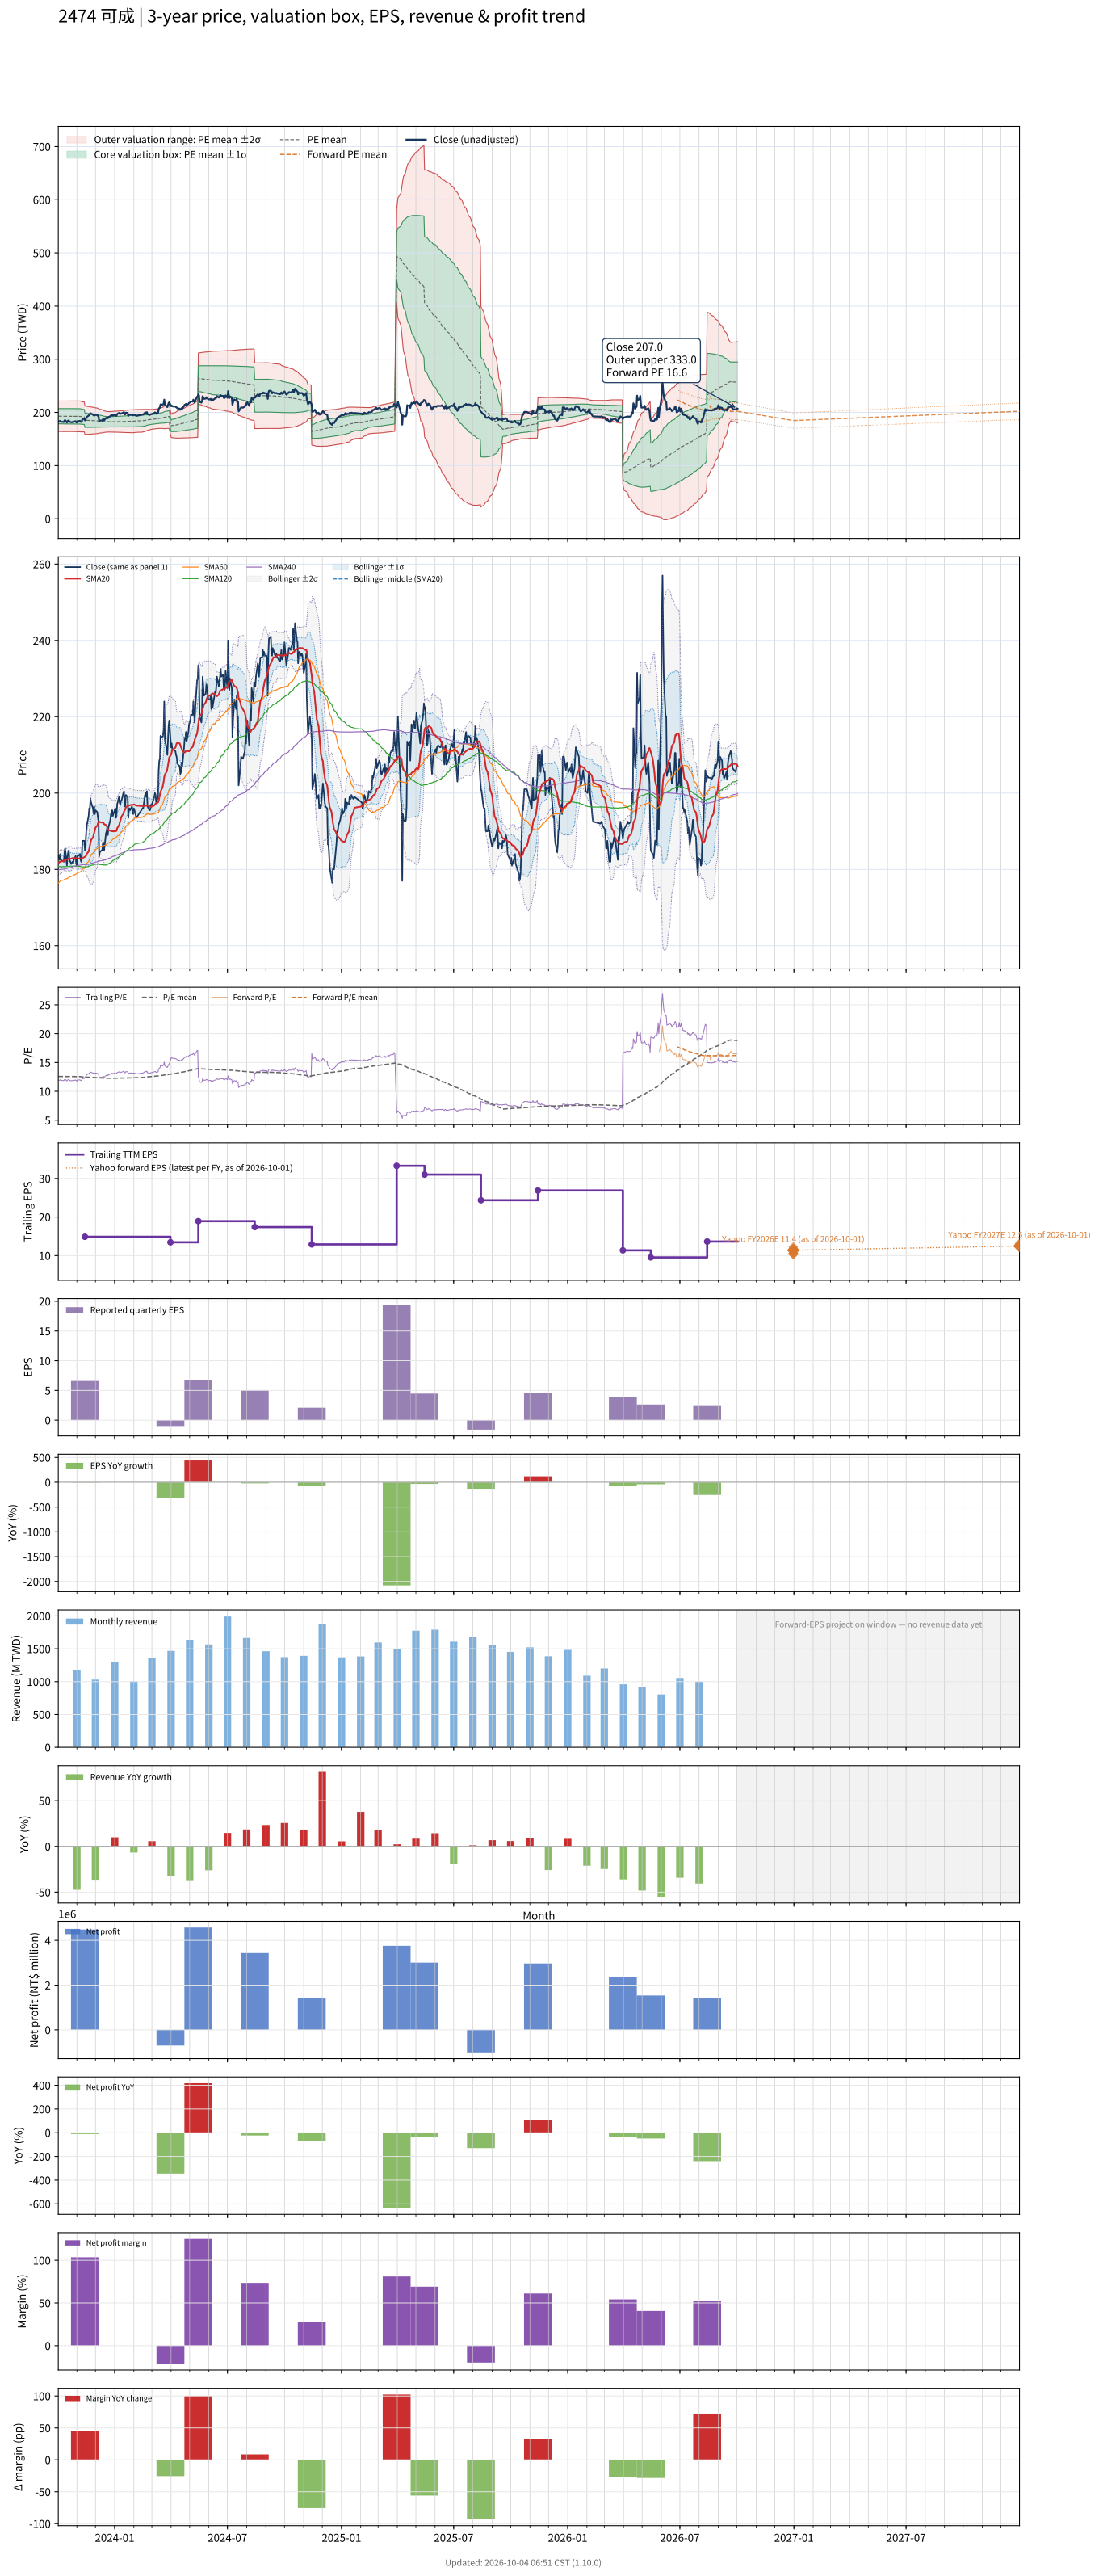

Values plotted in this chart, from the file beside it:
# chart-version: skill-stock-dynamic-val…
date, close, available_date, period_end, eps, ttm_eps, pe, pe_mean, pe_std, price_m2, price_m1, price_mean, price_p1, price_p2, as_of_date, forward_eps, forward_pe, forward_pe_mean, forward_pe_std, forward_price_m2, forward_price_m1, forward_price_mean, forward_price_p1, forward_price_p2
2023-10-02, 183.5, 2023-08-14, 2023-06-30, 6.59, 15.34, 11.96, 12.57, 0.9296, 164.4, 178.6, 192.9, 207.2, 221.4, , , , , , , , , , 
2023-10-03, 183.5, 2023-08-14, 2023-06-30, 6.59, 15.34, 11.96, 12.57, 0.9307, 164.3, 178.6, 192.9, 207.1, 221.4, , , , , , , , , , 
2023-10-04, 182.5, 2023-08-14, 2023-06-30, 6.59, 15.34, 11.9, 12.57, 0.9318, 164.3, 178.5, 192.8, 207.1, 221.4, , , , , , , , , , 
2023-10-05, 184, 2023-08-14, 2023-06-30, 6.59, 15.34, 11.99, 12.57, 0.9325, 164.2, 178.5, 192.8, 207.1, 221.4, , , , , , , , , , 
2023-10-06, 182.5, 2023-08-14, 2023-06-30, 6.59, 15.34, 11.9, 12.57, 0.9337, 164.1, 178.5, 192.8, 207.1, 221.4, , , , , , , , , , 
2023-10-11, 182, 2023-08-14, 2023-06-30, 6.59, 15.34, 11.86, 12.57, 0.9352, 164.1, 178.4, 192.8, 207.1, 221.4, , , , , , , , , , 
2023-10-12, 184.5, 2023-08-14, 2023-06-30, 6.59, 15.34, 12.03, 12.57, 0.9353, 164.1, 178.4, 192.7, 207.1, 221.4, , , , , , , , , , 
2023-10-13, 185.5, 2023-08-14, 2023-06-30, 6.59, 15.34, 12.09, 12.57, 0.9349, 164.1, 178.4, 192.8, 207.1, 221.4, , , , , , , , , , 
2023-10-16, 181, 2023-08-14, 2023-06-30, 6.59, 15.34, 11.8, 12.56, 0.9358, 164, 178.4, 192.7, 207.1, 221.5, , , , , , , , , , 
2023-10-17, 183.5, 2023-08-14, 2023-06-30, 6.59, 15.34, 11.96, 12.56, 0.9356, 164, 178.4, 192.7, 207.1, 221.4, , , , , , , , , , 
2023-10-18, 184.5, 2023-08-14, 2023-06-30, 6.59, 15.34, 12.03, 12.57, 0.935, 164.1, 178.4, 192.8, 207.1, 221.4, , , , , , , , , , 
2023-10-19, 185, 2023-08-14, 2023-06-30, 6.59, 15.34, 12.06, 12.57, 0.9334, 164.2, 178.5, 192.8, 207.1, 221.4, , , , , , , , , , 
2023-10-20, 182.5, 2023-08-14, 2023-06-30, 6.59, 15.34, 11.9, 12.57, 0.9331, 164.2, 178.5, 192.8, 207.1, 221.4, , , , , , , , , , 
2023-10-23, 181.5, 2023-08-14, 2023-06-30, 6.59, 15.34, 11.83, 12.57, 0.9332, 164.2, 178.5, 192.8, 207.1, 221.4, , , , , , , , , , 
2023-10-24, 181.5, 2023-08-14, 2023-06-30, 6.59, 15.34, 11.83, 12.57, 0.9337, 164.1, 178.5, 192.8, 207.1, 221.4, , , , , , , , , , 
2023-10-25, 182, 2023-08-14, 2023-06-30, 6.59, 15.34, 11.86, 12.57, 0.9346, 164.1, 178.4, 192.8, 207.1, 221.4, , , , , , , , , , 
2023-10-26, 181.5, 2023-08-14, 2023-06-30, 6.59, 15.34, 11.83, 12.57, 0.9355, 164.1, 178.4, 192.8, 207.1, 221.4, , , , , , , , , , 
2023-10-27, 182.5, 2023-08-14, 2023-06-30, 6.59, 15.34, 11.9, 12.57, 0.9356, 164, 178.4, 192.7, 207.1, 221.5, , , , , , , , , , 
2023-10-30, 183.5, 2023-08-14, 2023-06-30, 6.59, 15.34, 11.96, 12.56, 0.9357, 164, 178.4, 192.7, 207.1, 221.5, , , , , , , , , , 
2023-10-31, 181.5, 2023-08-14, 2023-06-30, 6.59, 15.34, 11.83, 12.56, 0.9373, 163.9, 178.3, 192.7, 207.1, 221.5, , , , , , , , , , 
2023-11-01, 181, 2023-08-14, 2023-06-30, 6.59, 15.34, 11.8, 12.56, 0.9392, 163.8, 178.2, 192.7, 207.1, 221.5, , , , , , , , , , 
2023-11-02, 183.5, 2023-08-14, 2023-06-30, 6.59, 15.34, 11.96, 12.56, 0.9403, 163.8, 178.2, 192.6, 207, 221.5, , , , , , , , , , 
2023-11-03, 183.5, 2023-08-14, 2023-06-30, 6.59, 15.34, 11.96, 12.55, 0.9413, 163.7, 178.2, 192.6, 207, 221.5, , , , , , , , , , 
2023-11-06, 184, 2023-08-14, 2023-06-30, 6.59, 15.34, 11.99, 12.55, 0.942, 163.7, 178.1, 192.6, 207, 221.5, , , , , , , , , , 
2023-11-07, 182.5, 2023-08-14, 2023-06-30, 6.59, 15.34, 11.9, 12.54, 0.9377, 163.6, 178, 192.3, 206.7, 221.1, , , , , , , , , , 
2023-11-08, 182, 2023-08-14, 2023-06-30, 6.59, 15.34, 11.86, 12.52, 0.9341, 163.5, 177.8, 192.1, 206.4, 220.8, , , , , , , , , , 
2023-11-09, 183.5, 2023-08-14, 2023-06-30, 6.59, 15.34, 11.96, 12.51, 0.9294, 163.4, 177.6, 191.9, 206.1, 220.4, , , , , , , , , , 
2023-11-10, 187.5, 2023-08-14, 2023-06-30, 6.59, 15.34, 12.22, 12.5, 0.9217, 163.4, 177.5, 191.7, 205.8, 220, , , , , , , , , , 
2023-11-13, 187.5, 2023-08-14, 2023-06-30, 6.59, 15.34, 12.22, 12.48, 0.9129, 163.5, 177.5, 191.5, 205.5, 219.5, , , , , , , , , , 
2023-11-14, 185, 2023-11-14, 2023-09-30, 6.59, 14.87, 12.44, 12.47, 0.903, 158.6, 172, 185.4, 198.8, 212.3, , , , , , , , , , 
2023-11-15, 186.5, 2023-11-14, 2023-09-30, 6.59, 14.87, 12.54, 12.46, 0.8948, 158.7, 172, 185.3, 198.6, 211.9, , , , , , , , , , 
2023-11-16, 189.5, 2023-11-14, 2023-09-30, 6.59, 14.87, 12.74, 12.45, 0.8893, 158.7, 171.9, 185.2, 198.4, 211.6, , , , , , , , , , 
2023-11-17, 191.5, 2023-11-14, 2023-09-30, 6.59, 14.87, 12.88, 12.45, 0.8837, 158.8, 171.9, 185.1, 198.2, 211.4, , , , , , , , , , 
2023-11-20, 194, 2023-11-14, 2023-09-30, 6.59, 14.87, 13.05, 12.44, 0.8794, 158.9, 171.9, 185, 198.1, 211.2, , , , , , , , , , 
2023-11-21, 196, 2023-11-14, 2023-09-30, 6.59, 14.87, 13.18, 12.44, 0.8723, 159, 172, 184.9, 197.9, 210.9, , , , , , , , , , 
2023-11-22, 196, 2023-11-14, 2023-09-30, 6.59, 14.87, 13.18, 12.43, 0.8655, 159.1, 172, 184.8, 197.7, 210.6, , , , , , , , , , 
2023-11-23, 198.5, 2023-11-14, 2023-09-30, 6.59, 14.87, 13.35, 12.43, 0.8629, 159.1, 172, 184.8, 197.6, 210.5, , , , , , , , , , 
2023-11-24, 197.5, 2023-11-14, 2023-09-30, 6.59, 14.87, 13.28, 12.42, 0.8587, 159.2, 172, 184.8, 197.5, 210.3, , , , , , , , , , 
2023-11-27, 196, 2023-11-14, 2023-09-30, 6.59, 14.87, 13.18, 12.42, 0.8508, 159.4, 172, 184.7, 197.3, 210, , , , , , , , , , 
2023-11-28, 194.5, 2023-11-14, 2023-09-30, 6.59, 14.87, 13.08, 12.41, 0.8431, 159.5, 172, 184.6, 197.1, 209.6, , , , , , , , , , 
2023-11-29, 196.5, 2023-11-14, 2023-09-30, 6.59, 14.87, 13.21, 12.41, 0.8367, 159.6, 172.1, 184.5, 196.9, 209.4, , , , , , , , , , 
2023-11-30, 194.5, 2023-11-14, 2023-09-30, 6.59, 14.87, 13.08, 12.4, 0.8271, 159.8, 172.1, 184.4, 196.7, 209, , , , , , , , , , 
2023-12-01, 195.5, 2023-11-14, 2023-09-30, 6.59, 14.87, 13.15, 12.39, 0.819, 160, 172.1, 184.3, 196.5, 208.7, , , , , , , , , , 
2023-12-04, 195, 2023-11-14, 2023-09-30, 6.59, 14.87, 13.11, 12.39, 0.8087, 160.2, 172.2, 184.2, 196.2, 208.3, , , , , , , , , , 
2023-12-05, 193.5, 2023-11-14, 2023-09-30, 6.59, 14.87, 13.01, 12.38, 0.7962, 160.4, 172.2, 184.1, 195.9, 207.8, , , , , , , , , , 
2023-12-06, 192.5, 2023-11-14, 2023-09-30, 6.59, 14.87, 12.95, 12.37, 0.7795, 160.7, 172.3, 183.9, 195.5, 207.1, , , , , , , , , , 
2023-12-07, 183.5, 2023-11-14, 2023-09-30, 6.59, 14.87, 12.34, 12.35, 0.766, 160.9, 172.3, 183.7, 195.1, 206.5, , , , , , , , , , 
2023-12-08, 184.5, 2023-11-14, 2023-09-30, 6.59, 14.87, 12.41, 12.34, 0.7492, 161.2, 172.4, 183.5, 194.6, 205.8, , , , , , , , , , 
2023-12-11, 185, 2023-11-14, 2023-09-30, 6.59, 14.87, 12.44, 12.33, 0.739, 161.4, 172.4, 183.4, 194.3, 205.3, , , , , , , , , , 
2023-12-12, 185, 2023-11-14, 2023-09-30, 6.59, 14.87, 12.44, 12.32, 0.7274, 161.6, 172.4, 183.2, 194, 204.8, , , , , , , , , , 
2023-12-13, 187, 2023-11-14, 2023-09-30, 6.59, 14.87, 12.58, 12.31, 0.7116, 161.9, 172.4, 183, 193.6, 204.2, , , , , , , , , , 
2023-12-14, 187, 2023-11-14, 2023-09-30, 6.59, 14.87, 12.58, 12.3, 0.6961, 162.1, 172.5, 182.8, 193.2, 203.5, , , , , , , , , , 
2023-12-15, 185, 2023-11-14, 2023-09-30, 6.59, 14.87, 12.44, 12.28, 0.6803, 162.4, 172.6, 182.7, 192.8, 202.9, , , , , , , , , , 
2023-12-18, 189.5, 2023-11-14, 2023-09-30, 6.59, 14.87, 12.74, 12.27, 0.6652, 162.7, 172.6, 182.5, 192.4, 202.3, , , , , , , , , , 
2023-12-19, 190, 2023-11-14, 2023-09-30, 6.59, 14.87, 12.78, 12.26, 0.649, 163.1, 172.7, 182.4, 192, 201.7, , , , , , , , , , 
2023-12-20, 191, 2023-11-14, 2023-09-30, 6.59, 14.87, 12.84, 12.26, 0.6459, 163.1, 172.7, 182.3, 191.9, 201.5, , , , , , , , , , 
2023-12-21, 189, 2023-11-14, 2023-09-30, 6.59, 14.87, 12.71, 12.26, 0.6447, 163.1, 172.7, 182.3, 191.9, 201.5, , , , , , , , , , 
2023-12-22, 191, 2023-11-14, 2023-09-30, 6.59, 14.87, 12.84, 12.26, 0.6453, 163.1, 172.7, 182.3, 191.9, 201.5, , , , , , , , , , 
2023-12-25, 193, 2023-11-14, 2023-09-30, 6.59, 14.87, 12.98, 12.26, 0.6459, 163.1, 172.7, 182.3, 191.9, 201.5, , , , , , , , , , 
... 670 more rows
